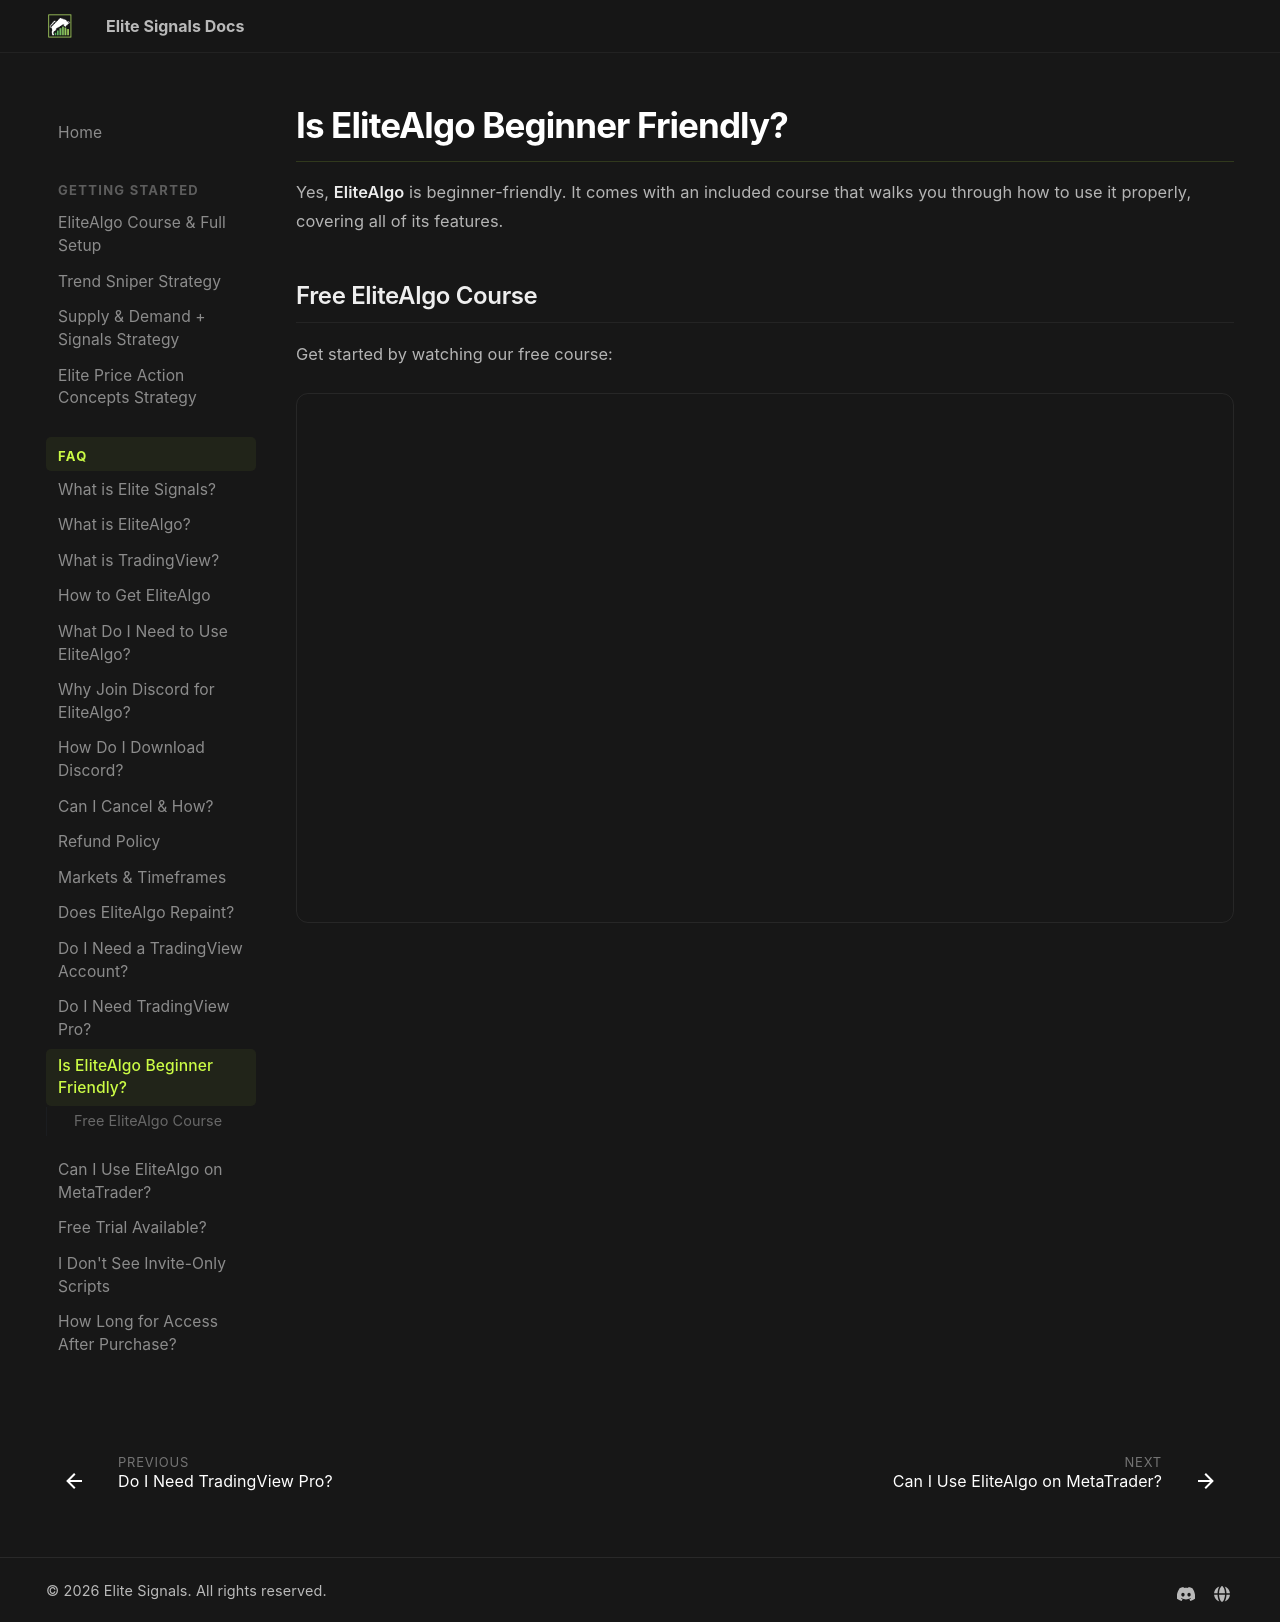

repository: myelitesignals/docs · page: faq/is-elitealgo-beginner-friendly/index.html · generator: mkdocs

# Is EliteAlgo Beginner Friendly?

Yes, **EliteAlgo** is beginner-friendly. It comes with an included course that walks you through how to use it properly, covering all of its features.

## Free EliteAlgo Course

Get started by watching our free course:

<div class="video-container">
  <iframe src="https://www.youtube.com/embed/d7K7HB08QUE" allowfullscreen></iframe>
</div>
